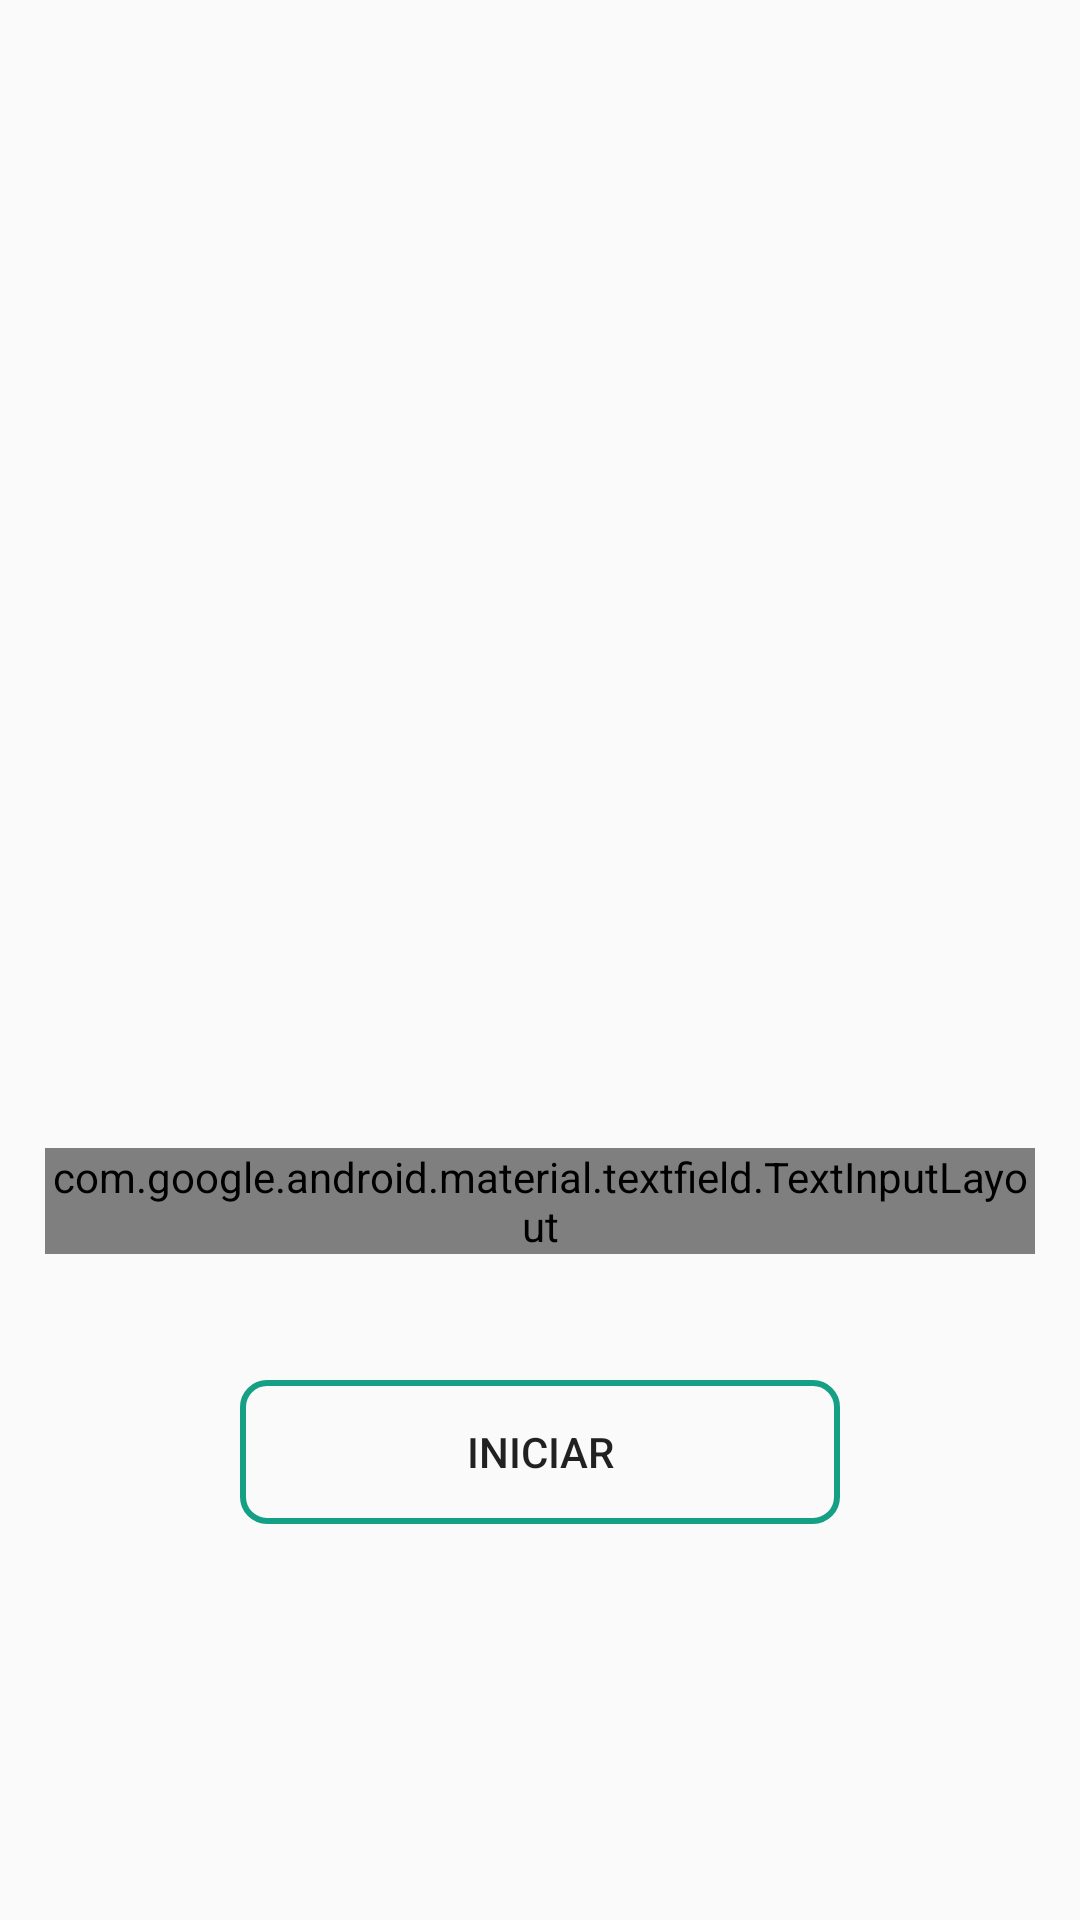

Layout XML and referenced resources for this Android screen:
<!-- AndroidManifest.xml: application theme AppTheme -->
<!-- res/layout/activity_main2.xml -->
<?xml version="1.0" encoding="utf-8"?>
<RelativeLayout xmlns:android="http://schemas.android.com/apk/res/android"
    xmlns:app="http://schemas.android.com/apk/res-auto"
    android:layout_width="match_parent" android:layout_height="match_parent">

    <ImageView
        android:id="@+id/logoID"
        android:layout_width="300dp"
        android:layout_height="120dp"
        android:layout_alignParentTop="true"
        android:layout_centerHorizontal="true"
        android:layout_marginTop="71dp"
        app:srcCompat="@drawable/magiclogo" />

    <android.support.design.widget.TextInputLayout
        android:id="@+id/til"
        style="@style/Widget.MaterialComponents.TextInputLayout.OutlinedBox"
        android:layout_width="match_parent"
        android:layout_height="wrap_content"
        android:layout_alignParentBottom="true"
        android:layout_centerHorizontal="true"
        android:layout_marginLeft="15dp"
        android:layout_marginRight="15dp"
        android:layout_marginBottom="222dp"
        android:gravity="center_horizontal"
        app:errorEnabled="true"
        app:errorTextAppearance="@style/ErrorText"
        app:hintTextAppearance="@style/texto">

        <android.support.design.widget.TextInputEditText
            android:id="@+id/numeroJogadores"
            android:layout_width="match_parent"
            android:layout_height="wrap_content"
            android:hint="Quantidade de jogadores"
            android:inputType="number"
            android:maxLength="1"
            android:textSize="18sp"/>
    </android.support.design.widget.TextInputLayout>

    <Button
        android:id="@+id/btnIniciar"
        android:layout_width="200dp"
        android:layout_height="wrap_content"
        android:layout_alignParentBottom="true"
        android:layout_centerHorizontal="true"
        android:layout_marginBottom="132dp"
        android:background="@drawable/bg_rounded_input_field"
        android:text="Iniciar" />
</RelativeLayout>
<!-- resources referenced by this layout -->
<resources>
  <!-- drawable bg_rounded_input_field (drawable) -->
  <?xml version="1.0" encoding="utf-8"?>
  <shape xmlns:android="http://schemas.android.com/apk/res/android"
      android:shape="rectangle" >
  
      <stroke
          android:color="@color/colorAccent"
          android:width="2dp">
      </stroke>
  
      <corners
          android:radius="8dp">
      </corners>
  
  
  </shape>
  <style name="ErrorText" parent="TextAppearance.Design.Error">
          <item name="android:textSize">20sp</item>
          <item name="android:textColor">@color/colorRed</item>
      </style>
  <style name="texto" parent="Widget.MaterialComponents.TextInputLayout.OutlinedBox.Dense">
          <item name="android:textSize">24sp</item>
          <item name="android:textColor">@color/colorAccent</item>
          <item name="boxStrokeColor">@color/colorAccent</item>
          <item name="boxStrokeWidth">2dp</item>
  
      </style>
  <style name="AppTheme" parent="Theme.AppCompat.Light.DarkActionBar">
          
          <item name="colorPrimary">@color/colorPrimary</item>
          <item name="colorPrimaryDark">@color/colorPrimaryDark</item>
          <item name="colorAccent">@color/colorAccent</item>
      </style>
  <color name="colorAccent">#15A085</color>
  <color name="colorRed">#cc0000</color>
  <color name="colorPrimary">#008577</color>
  <color name="colorPrimaryDark">#00574B</color>
</resources>
